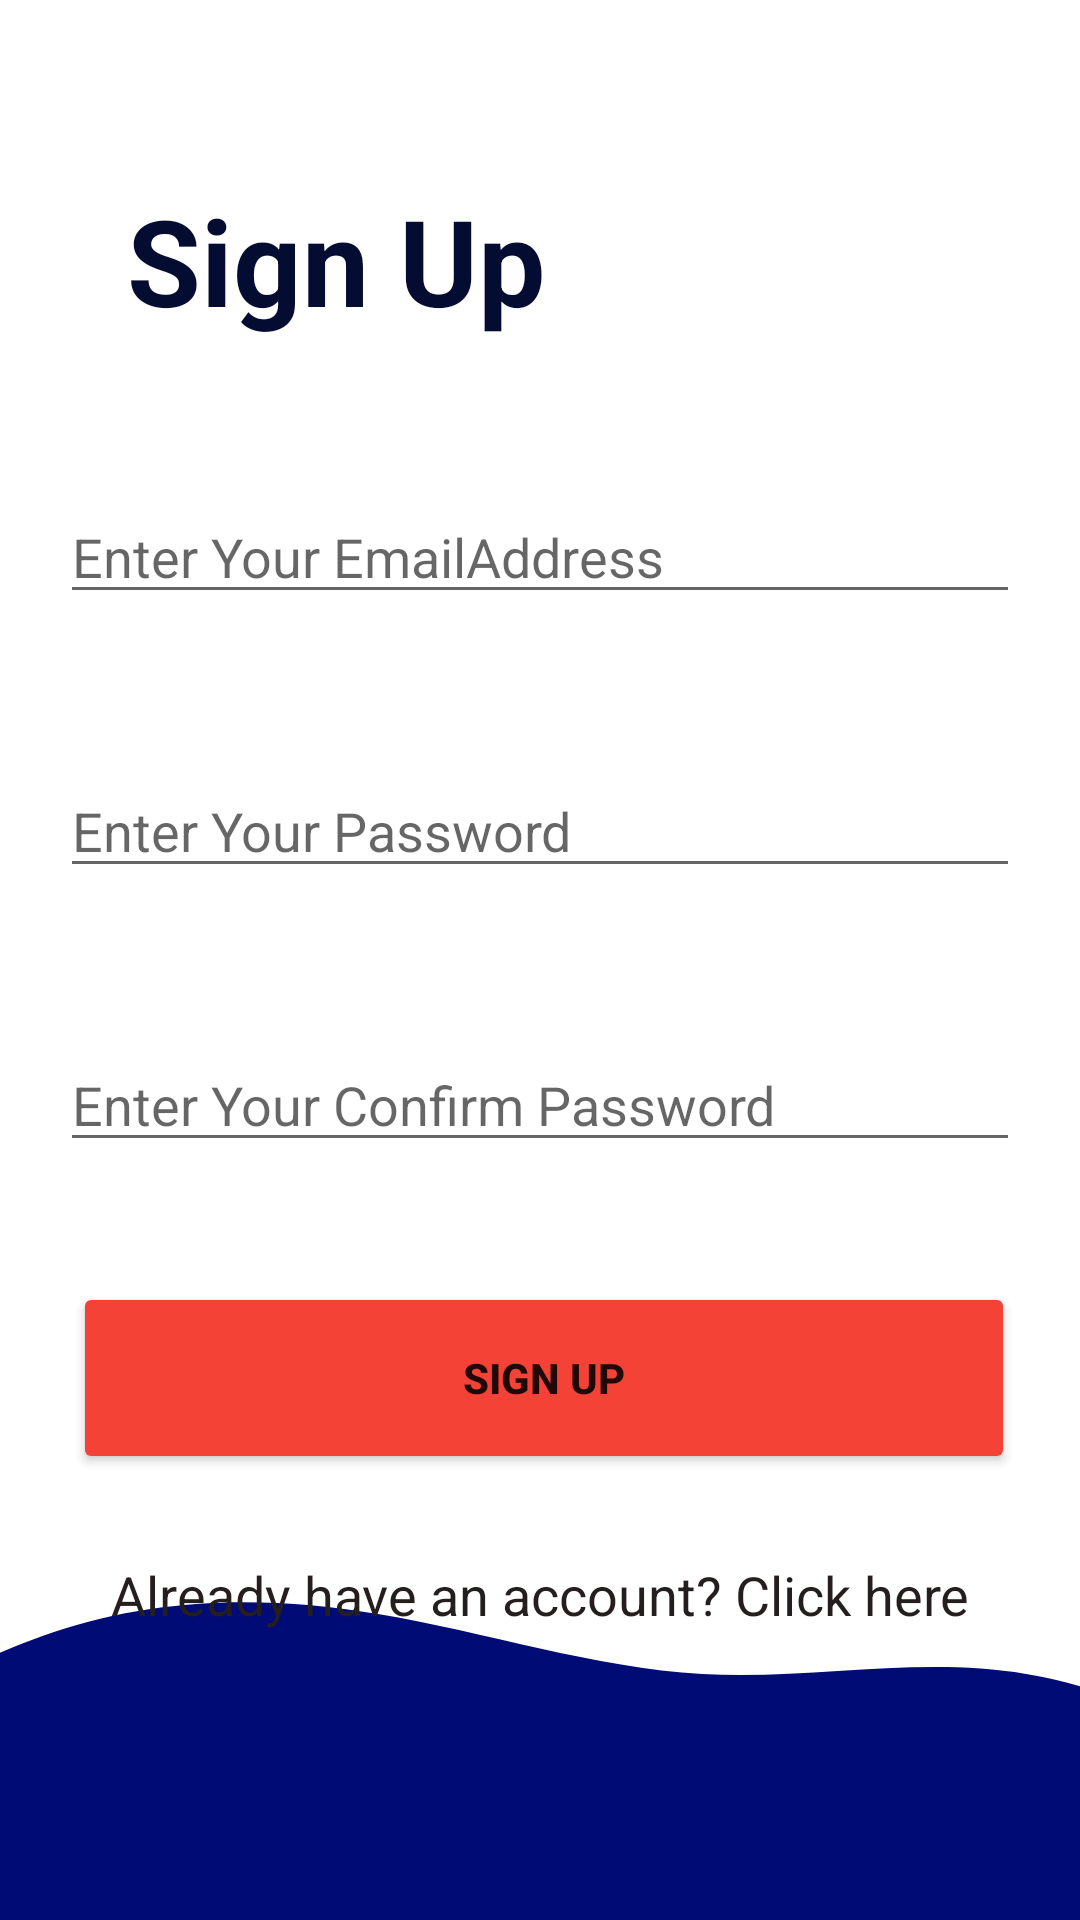

Write the Android layout XML for this screen, with the resource values it uses.
<!-- AndroidManifest.xml: application theme Theme.QuizzyNoActionBar -->
<!-- res/layout/activity_sign_up.xml -->
<?xml version="1.0" encoding="utf-8"?>
<androidx.constraintlayout.widget.ConstraintLayout xmlns:android="http://schemas.android.com/apk/res/android"
    xmlns:app="http://schemas.android.com/apk/res-auto"
    xmlns:tools="http://schemas.android.com/tools"
    android:layout_width="match_parent"
    android:layout_height="match_parent"
    tools:context=".SignUp">

    <TextView
        android:id="@+id/textView2"
        android:layout_width="wrap_content"
        android:layout_height="wrap_content"
        android:layout_marginStart="20dp"
        android:layout_marginTop="60dp"
        android:text="Sign Up"
        android:textColor="@color/darkBlue"
        android:textSize="40dp"
        android:textStyle="bold"
        app:layout_constraintEnd_toEndOf="parent"
        app:layout_constraintHorizontal_bias="0.111"
        app:layout_constraintStart_toStartOf="parent"
        app:layout_constraintTop_toTopOf="parent" />

    <EditText
        android:id="@+id/edtEmailAddress"
        android:layout_width="0dp"
        android:layout_height="wrap_content"
        android:ems="15"
        android:inputType="textEmailAddress"
        android:layout_marginTop="50dp"
        android:hint="Enter Your EmailAddress"
        android:layout_marginStart="20dp"
        android:layout_marginEnd="20dp"
        app:layout_constraintEnd_toEndOf="parent"
        app:layout_constraintStart_toStartOf="parent"
        app:layout_constraintTop_toBottomOf="@+id/textView2" />

    <EditText
        android:id="@+id/edtPassword"
        android:layout_width="0dp"
        android:layout_height="wrap_content"
        android:layout_marginTop="50dp"
        android:ems="15"
        android:layout_marginStart="20dp"
        android:layout_marginEnd="20dp"
        android:hint="Enter Your Password"
        android:inputType="textPassword"
        app:layout_constraintEnd_toEndOf="parent"
        app:layout_constraintHorizontal_bias="0.452"
        app:layout_constraintStart_toStartOf="parent"
        app:layout_constraintTop_toBottomOf="@+id/edtEmailAddress" />

    <EditText
        android:id="@+id/edtCPassword"
        android:layout_width="0dp"
        android:layout_height="wrap_content"
        android:ems="15"
        android:layout_marginTop="50dp"
        android:layout_marginStart="20dp"
        android:layout_marginEnd="20dp"
        android:hint="Enter Your Confirm Password"
        android:inputType="textPassword"
        app:layout_constraintEnd_toEndOf="parent"
        app:layout_constraintStart_toStartOf="parent"
        app:layout_constraintTop_toBottomOf="@+id/edtPassword" />

    <Button
        android:id="@+id/BtnSignUp"
        android:layout_width="314dp"
        android:layout_height="64dp"
        android:layout_marginStart="40dp"
        android:layout_marginTop="40dp"
        android:layout_marginEnd="40dp"
        android:backgroundTint="#F44336"
        android:text="Sign UP"
        android:textStyle="bold"
        app:layout_constraintEnd_toEndOf="parent"
        app:layout_constraintHorizontal_bias="0.47"
        app:layout_constraintStart_toStartOf="parent"
        app:layout_constraintTop_toBottomOf="@+id/edtCPassword" />

    <ImageView
        android:id="@+id/imageView3"
        android:layout_width="0dp"
        android:layout_height="120dp"
        android:scaleType="centerCrop"
        app:layout_constraintBottom_toBottomOf="parent"
        app:layout_constraintEnd_toEndOf="parent"
        app:layout_constraintHorizontal_bias="0.0"
        app:layout_constraintStart_toStartOf="parent"
        app:layout_constraintTop_toBottomOf="@+id/Clickhere"
        app:layout_constraintVertical_bias="1.0"
        app:srcCompat="@drawable/ic_wave__1_" />

    <TextView
        android:id="@+id/Clickhere"
        android:layout_width="wrap_content"
        android:layout_height="wrap_content"
        android:layout_marginTop="28dp"
        android:text="Already have an account? Click here"
        android:textFontWeight="50"
        android:textStyle="bold"
        android:textColor="#251E1E"
        android:layout_marginStart="50dp"
        android:layout_marginEnd="50dp"
        android:textSize="18dp"
        app:layout_constraintEnd_toEndOf="parent"
        app:layout_constraintStart_toStartOf="parent"
        app:layout_constraintTop_toBottomOf="@+id/BtnSignUp" />


</androidx.constraintlayout.widget.ConstraintLayout>
<!-- resources referenced by this layout -->
<resources>
  <color name="darkBlue">#050C32</color>
  <!-- drawable ic_wave__1_ (drawable) -->
  <vector xmlns:android="http://schemas.android.com/apk/res/android"
      android:width="1440dp"
      android:height="320dp"
      android:viewportWidth="1440"
      android:viewportHeight="320">
    <path
        android:pathData="M0,224L48,192C96,160 192,96 288,64C384,32 480,32 576,48C672,64 768,96 864,101.3C960,107 1056,85 1152,101.3C1248,117 1344,171 1392,197.3L1440,224L1440,320L1392,320C1344,320 1248,320 1152,320C1056,320 960,320 864,320C768,320 672,320 576,320C480,320 384,320 288,320C192,320 96,320 48,320L0,320Z"
        android:fillColor="#000b76"/>
  </vector>
  <style name="Theme.QuizzyNoActionBar" parent="Theme.MaterialComponents.Light.NoActionBar">
          
          <item name="colorPrimary">@color/purple_500</item>
          <item name="colorPrimaryVariant">@color/purple_700</item>
          <item name="colorOnPrimary">@color/white</item>
          
          <item name="colorSecondary">@color/teal_200</item>
          <item name="colorSecondaryVariant">@color/teal_700</item>
          <item name="colorOnSecondary">@color/black</item>
          
          <item name="android:statusBarColor" tools:targetApi="l">?attr/colorPrimaryVariant</item>
          
      </style>
  <color name="purple_500">#FF6200EE</color>
  <color name="purple_700">#FF3700B3</color>
  <color name="white">#FFFFFFFF</color>
  <color name="teal_200">#FF03DAC5</color>
  <color name="teal_700">#FF018786</color>
  <color name="black">#FF000000</color>
</resources>
